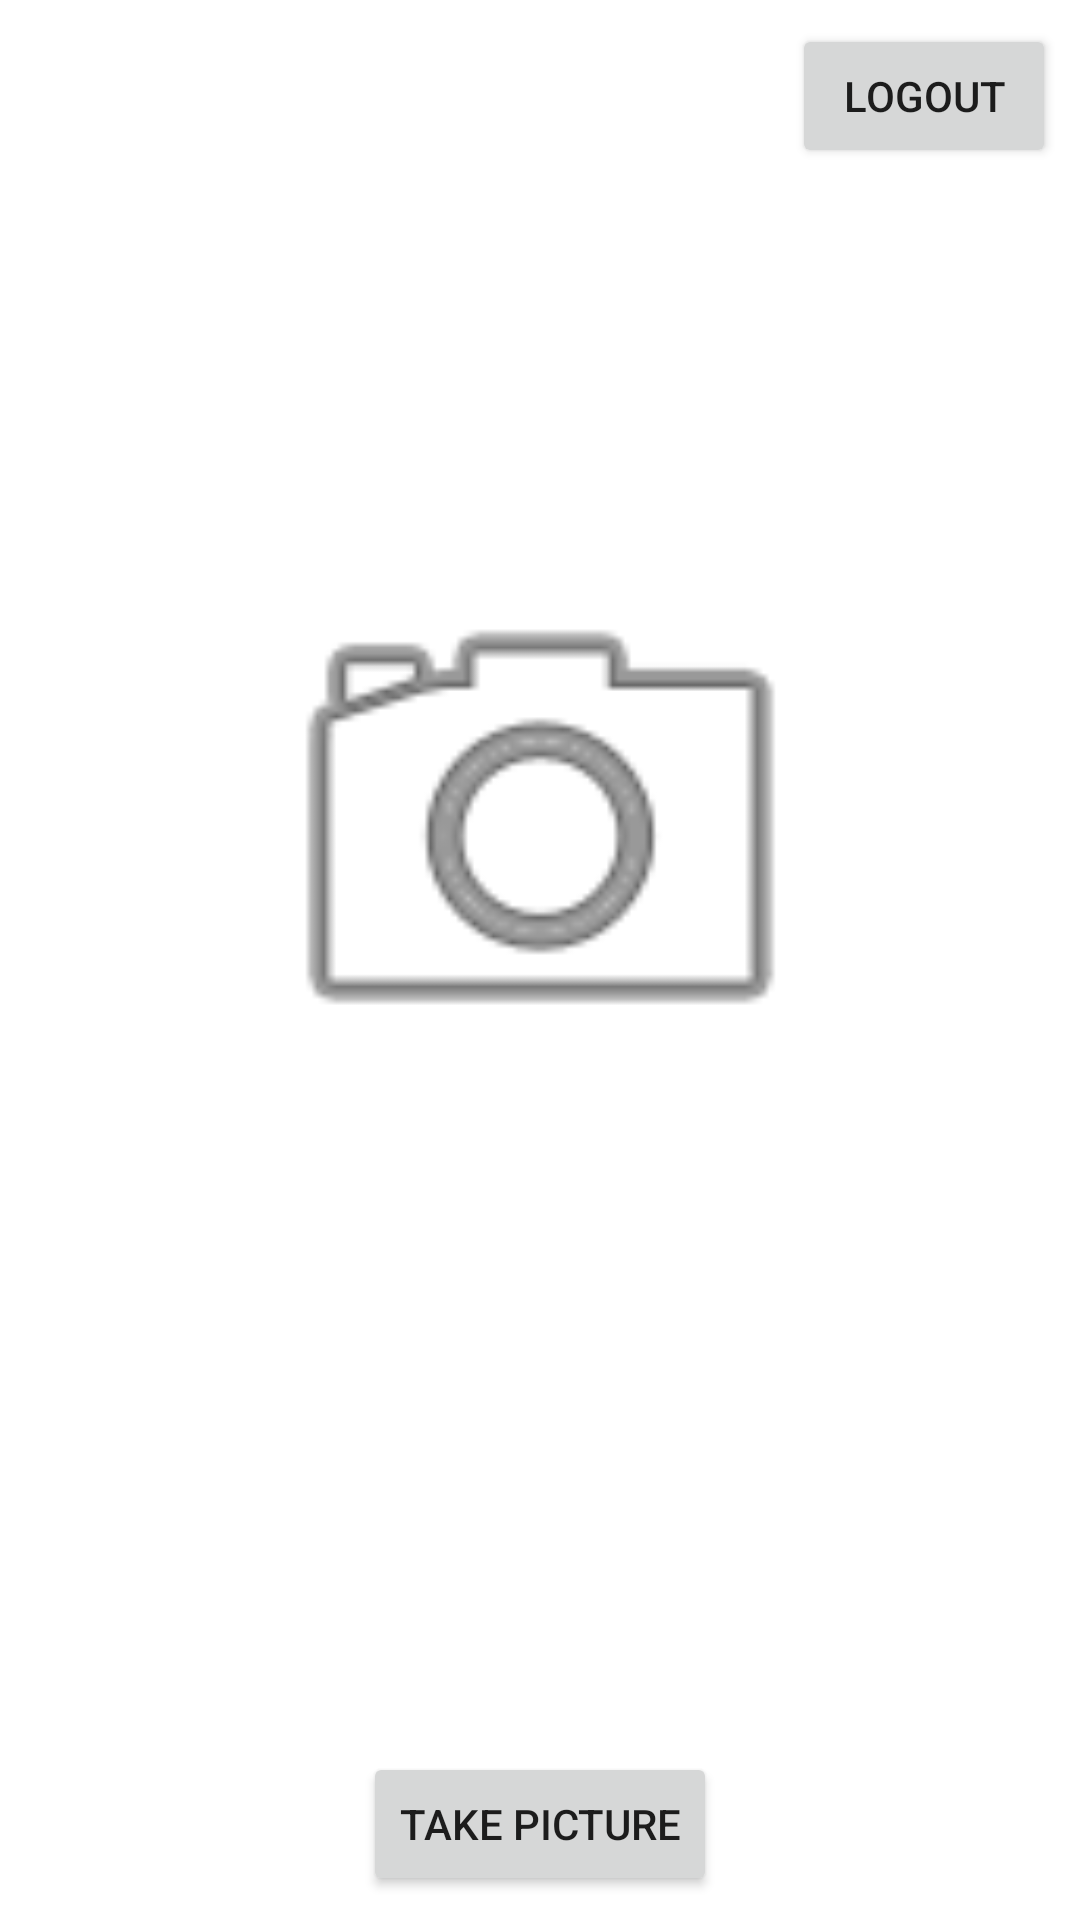

Reconstruct the res/layout file that produces this screen, plus the resources it refers to.
<!-- AndroidManifest.xml: application theme Theme.ARCore_Face_Filter -->
<!-- res/layout/activity_main.xml -->
<?xml version="1.0" encoding="utf-8"?>
<androidx.constraintlayout.widget.ConstraintLayout xmlns:android="http://schemas.android.com/apk/res/android"
    xmlns:app="http://schemas.android.com/apk/res-auto"
    xmlns:tools="http://schemas.android.com/tools"
    android:layout_width="match_parent"
    android:layout_height="match_parent"
    tools:context=".MainActivity">

    <Button
        android:id="@+id/logoutButton"
        android:layout_width="wrap_content"
        android:layout_height="wrap_content"
        android:layout_marginTop="8dp"
        android:layout_marginEnd="8dp"
        android:text="Logout"
        app:layout_constraintEnd_toEndOf="parent"
        app:layout_constraintTop_toTopOf="parent" />

    <ImageView
        android:id="@+id/cameraImageView"
        android:layout_width="237dp"
        android:layout_height="201dp"
        android:layout_marginStart="8dp"
        android:layout_marginEnd="8dp"
        android:layout_marginBottom="264dp"
        app:layout_constraintBottom_toBottomOf="parent"
        app:layout_constraintEnd_toEndOf="parent"
        app:layout_constraintStart_toStartOf="parent"
        app:srcCompat="@android:drawable/ic_menu_camera" />

    <Button
        android:id="@+id/takePicBtn"
        android:layout_width="wrap_content"
        android:layout_height="wrap_content"
        android:layout_marginStart="8dp"
        android:layout_marginEnd="8dp"
        android:layout_marginBottom="8dp"
        android:text="Take Picture"
        app:layout_constraintBottom_toBottomOf="parent"
        app:layout_constraintEnd_toEndOf="parent"
        app:layout_constraintStart_toStartOf="parent" />
</androidx.constraintlayout.widget.ConstraintLayout>
<!-- resources referenced by this layout -->
<resources>
  <style name="Theme.ARCore_Face_Filter" parent="Theme.MaterialComponents.DayNight.DarkActionBar">
          
          <item name="colorPrimary">@color/purple_500</item>
          <item name="colorPrimaryVariant">@color/purple_700</item>
          <item name="colorOnPrimary">@color/white</item>
          
          <item name="colorSecondary">@color/teal_200</item>
          <item name="colorSecondaryVariant">@color/teal_700</item>
          <item name="colorOnSecondary">@color/black</item>
          
          <item name="android:statusBarColor">?attr/colorPrimaryVariant</item>
          
      </style>
  <!-- not gathered from this repository: default colours our renderer supplied (Android Studio template values) -->
  <color name="purple_500">#FF6200EE</color>
  <color name="purple_700">#FF3700B3</color>
  <color name="teal_200">#FF03DAC5</color>
  <color name="teal_700">#FF018786</color>
  <color name="black">#FF000000</color>
  <color name="white">#FFFFFFFF</color>
</resources>
